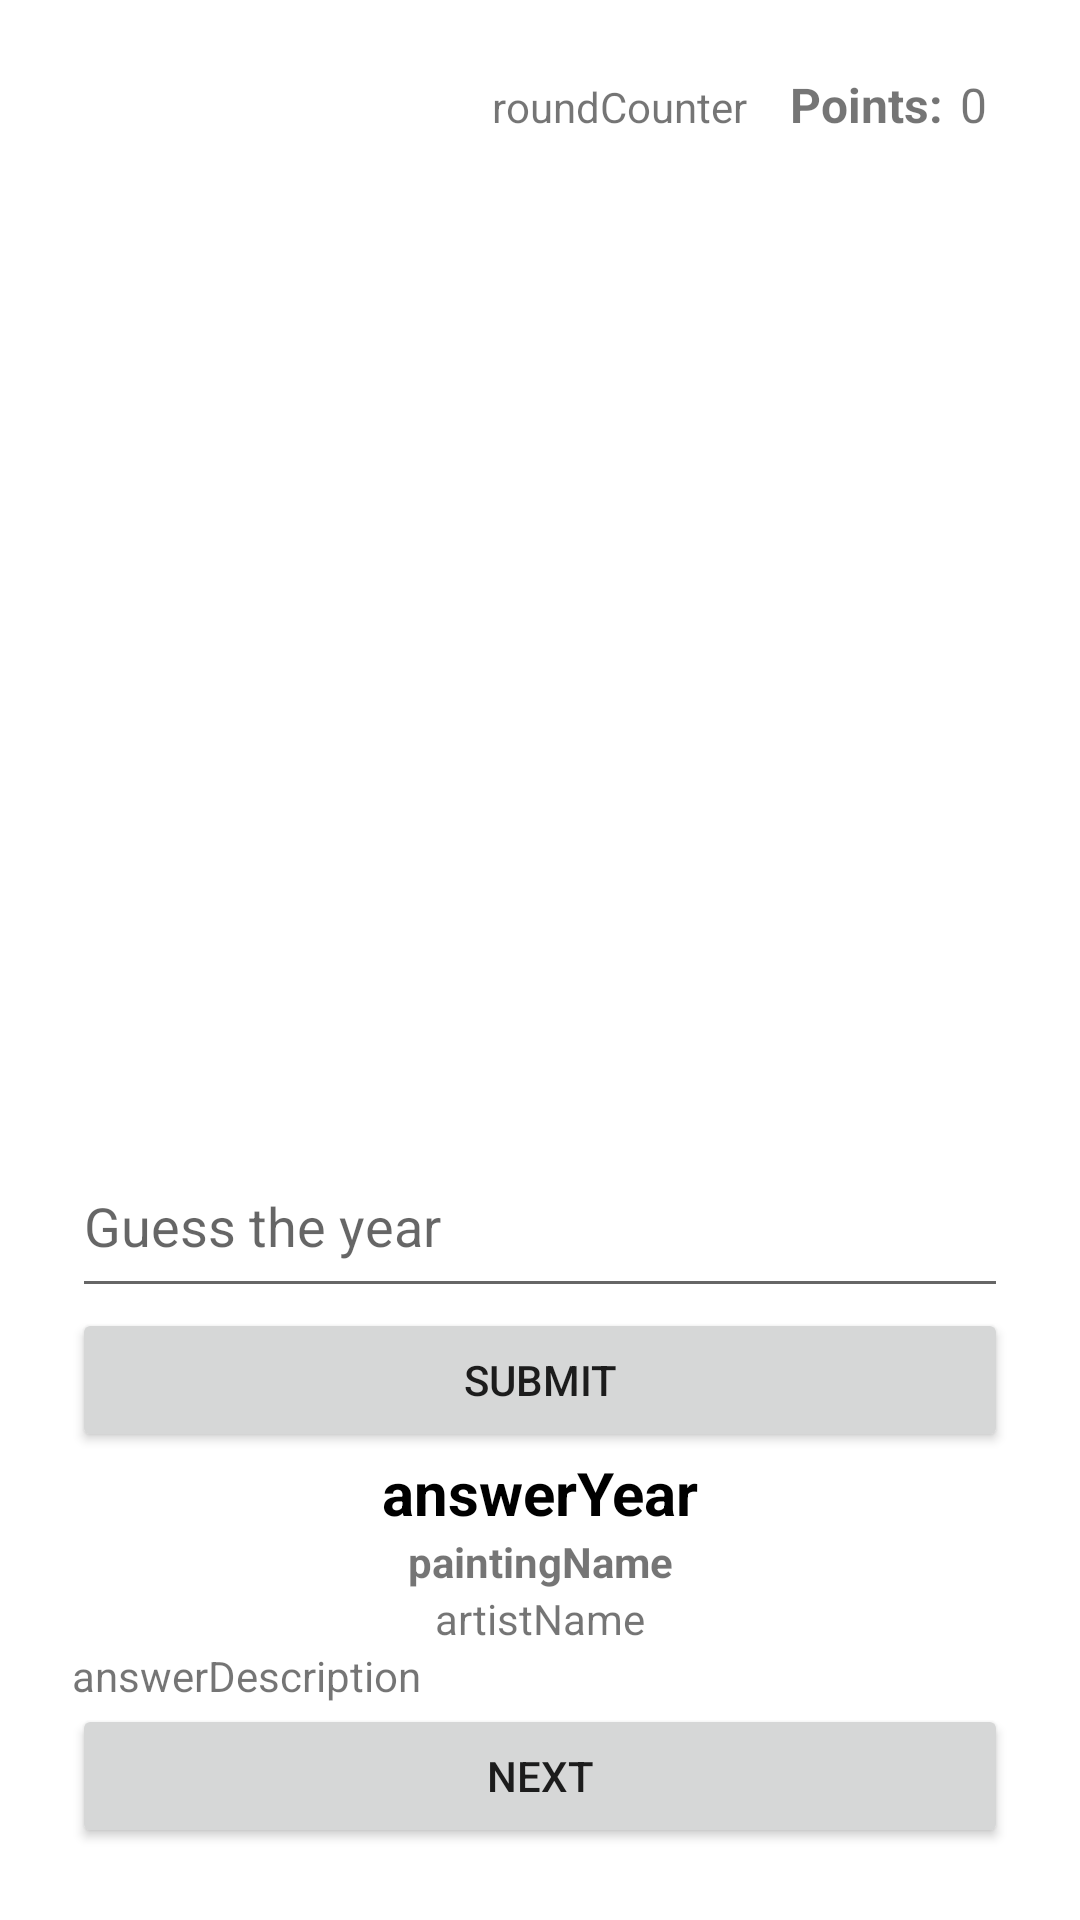

Here is an Android app screen rendered from its layout file. Give the layout XML and the strings, colors and styles it references.
<!-- AndroidManifest.xml: application theme Theme.Androidasm1 -->
<!-- res/layout/activity_game.xml -->
<?xml version="1.0" encoding="utf-8"?>
<androidx.constraintlayout.widget.ConstraintLayout xmlns:android="http://schemas.android.com/apk/res/android"
    xmlns:app="http://schemas.android.com/apk/res-auto"
    xmlns:tools="http://schemas.android.com/tools"
    android:id="@+id/main"
    android:layout_width="match_parent"
    android:layout_height="match_parent"
    tools:context=".activities.GameActivity">

    <LinearLayout
        android:layout_width="match_parent"
        android:layout_height="match_parent"
        android:layout_margin="24dp"
        android:orientation="vertical">

        <LinearLayout
            android:layout_width="match_parent"
            android:layout_height="wrap_content"
            android:orientation="horizontal">

            <TextView
                android:id="@+id/playerName"
                android:layout_width="133dp"
                android:layout_height="wrap_content"
                android:layout_weight="1"
                android:lineSpacingExtra="20sp"
                android:textSize="16sp"
                tools:text="playerName" />

            <TextView
                android:id="@+id/roundCounter"
                android:layout_width="wrap_content"
                android:layout_height="wrap_content"
                android:layout_weight="1"
                android:text="roundCounter" />

            <TextView
                android:id="@+id/pointsLabel"
                android:layout_width="wrap_content"
                android:layout_height="wrap_content"
                android:layout_marginEnd="6dp"
                android:layout_weight="1"
                android:text="Points:"
                android:textAlignment="textEnd"
                android:textSize="16sp"
                android:textStyle="bold" />

            <TextView
                android:id="@+id/pointsContent"
                android:layout_width="wrap_content"
                android:layout_height="wrap_content"
                android:layout_weight="1"
                android:lineSpacingExtra="20sp"
                android:text="0"
                android:textAlignment="viewStart"
                android:textSize="16sp" />

        </LinearLayout>

        <ImageView
            android:id="@+id/paintingImage"
            android:layout_width="match_parent"
            android:layout_height="wrap_content"
            android:layout_weight="2"
            android:contentDescription="Game image"
            tools:srcCompat="@tools:sample/backgrounds/scenic" />

        <EditText
            android:id="@+id/yearInput"
            android:layout_width="match_parent"
            android:layout_height="58dp"
            android:ems="10"
            android:hint="Guess the year"
            android:inputType="text" />

        <Button
            android:id="@+id/submit"
            android:layout_width="match_parent"
            android:layout_height="wrap_content"
            android:text="Submit" />

        <LinearLayout
            android:id="@+id/answerContainer"
            android:layout_width="match_parent"
            android:layout_height="wrap_content"
            android:orientation="vertical">

            <TextView
                android:id="@+id/answerYear"
                android:layout_width="match_parent"
                android:layout_height="wrap_content"
                android:alpha="1"
                android:text="answerYear"
                android:textAlignment="center"
                android:textColor="#000000"
                android:textSize="20sp"
                android:textStyle="bold" />

            <TextView
                android:id="@+id/answerPaintingName"
                android:layout_width="match_parent"
                android:layout_height="wrap_content"
                android:text="paintingName"
                android:textAlignment="center"
                android:textStyle="bold" />

            <TextView
                android:id="@+id/answerArtistName"
                android:layout_width="match_parent"
                android:layout_height="wrap_content"
                android:text="artistName"
                android:textAlignment="center" />

            <TextView
                android:id="@+id/answerDescription"
                android:layout_width="match_parent"
                android:layout_height="wrap_content"
                android:text="answerDescription" />

            <Button
                android:id="@+id/next"
                android:layout_width="match_parent"
                android:layout_height="wrap_content"
                android:text="Next" />
        </LinearLayout>

    </LinearLayout>

</androidx.constraintlayout.widget.ConstraintLayout>
<!-- resources referenced by this layout -->
<resources>
  <style name="Theme.Androidasm1" parent="Theme.MaterialComponents.DayNight.NoActionBar">
          
          <item name="colorPrimary">@color/primary</item>
          <item name="colorPrimaryVariant">@color/primary</item>
          <item name="colorOnPrimary">@color/white</item>
          
          <item name="colorSecondary">#01DBD0</item>
          <item name="colorSecondaryVariant">#01DBD0</item>
          <item name="colorOnSecondary">@color/black</item>
          
          <item name="android:statusBarColor">?attr/colorPrimaryVariant</item>
          
      </style>
  <color name="primary">#12AFEF</color>
  <color name="white">#FFFFFFFF</color>
  <color name="black">#FF000000</color>
</resources>
